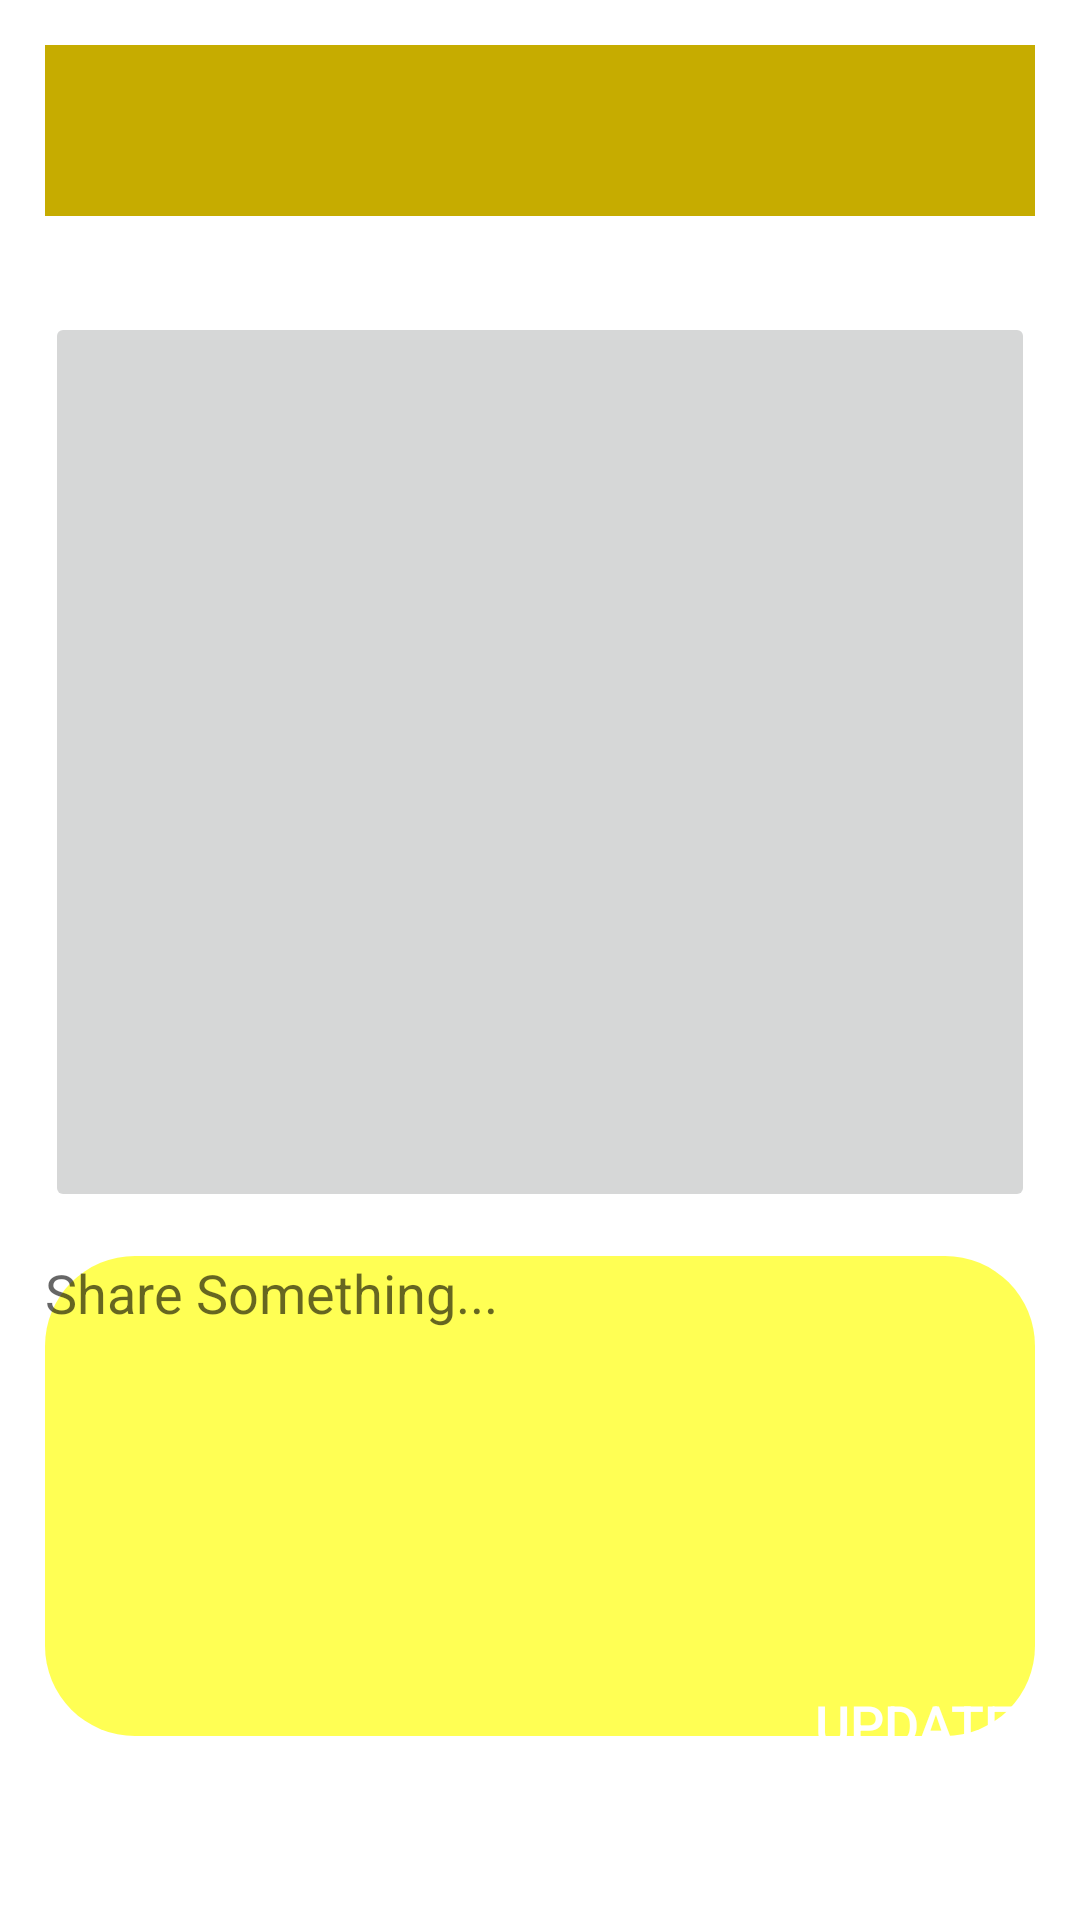

The Android layout XML behind this screen, and the referenced resources:
<!-- AndroidManifest.xml: application theme Theme.BITS_News -->
<!-- res/layout/activity_post.xml -->
<?xml version="1.0" encoding="utf-8"?>
<androidx.constraintlayout.widget.ConstraintLayout xmlns:android="http://schemas.android.com/apk/res/android"
    xmlns:app="http://schemas.android.com/apk/res-auto"
    xmlns:tools="http://schemas.android.com/tools"
    android:layout_width="match_parent"
    android:layout_height="match_parent"

    android:padding="15dp"
    tools:context=".PostActivity">

    <include
        android:id="@+id/update_post_page_toolbar"
        layout="@layout/app_bar_layout"
        android:layout_width="match_parent"
        android:layout_height="57dp"
        app:layout_constraintEnd_toEndOf="parent"
        app:layout_constraintStart_toStartOf="parent"
        app:layout_constraintTop_toTopOf="parent" />

    <ImageButton
        android:id="@+id/select_post_image"
        android:layout_width="match_parent"
        android:layout_height="300dp"
        android:layout_marginTop="32dp"
        android:padding="10dp"
        android:scaleType="fitCenter"
        app:layout_constraintEnd_toEndOf="parent"
        app:layout_constraintStart_toStartOf="parent"
        app:layout_constraintTop_toBottomOf="@+id/update_post_page_toolbar"
        app:srcCompat="@drawable/select_image"
        tools:ignore="SpeakableTextPresentCheck" />

    <EditText
        android:id="@+id/post_description"
        android:layout_width="0dp"
        android:layout_height="160dp"
        android:layout_marginBottom="32dp"
        android:background="@drawable/inputs"
        android:ems="10"
        android:gravity="start|top"
        android:hint="Share Something..."
        android:inputType="textMultiLine"
        android:minHeight="48dp"
        app:layout_constraintBottom_toBottomOf="parent"
        app:layout_constraintEnd_toEndOf="parent"
        app:layout_constraintStart_toStartOf="parent"
        app:layout_constraintTop_toBottomOf="@+id/select_post_image" />

    <Button
        android:id="@+id/update_post_button"
        android:layout_width="80dp"
        android:layout_height="80dp"
        android:background="@drawable/add_post"
        android:text="Update Post"
        android:textColor="@color/white"
        android:textSize="18sp"
        app:layout_constraintBottom_toBottomOf="parent"
        app:layout_constraintEnd_toEndOf="parent" />

</androidx.constraintlayout.widget.ConstraintLayout>
<!-- res/layout/app_bar_layout.xml (included above) -->
<?xml version="1.0" encoding="utf-8"?>

<androidx.appcompat.widget.Toolbar xmlns:android="http://schemas.android.com/apk/res/android"
    android:id="@+id/main_app_bar"
    android:layout_width="match_parent"
    android:layout_height="wrap_content"
    android:background="@color/primaryDarkColor"
    >

</androidx.appcompat.widget.Toolbar>
<!-- resources referenced by this layout -->
<resources>
  <color name="primaryDarkColor">#c6ac00</color>
  <color name="white">#FFFFFFFF</color>
  <!-- drawable inputs (drawable) -->
  <?xml version="1.0" encoding="utf-8"?>
  
  <shape xmlns:android="http://schemas.android.com/apk/res/android">
  
      <solid android:color="@color/primaryLightColor"/>
      <corners android:radius="30dp"/>
  
  </shape>
  <style name="Theme.BITS_News" parent="Theme.MaterialComponents.DayNight.NoActionBar">
          
          <item name="colorPrimary">@color/purple_500</item>
          <item name="colorPrimaryVariant">@color/primaryDarkColor</item>
          <item name="colorOnPrimary">@color/white</item>
          
          <item name="colorSecondary">@color/teal_200</item>
          <item name="colorSecondaryVariant">@color/teal_700</item>
          <item name="colorOnSecondary">@color/black</item>
          
          <item name="android:statusBarColor" tools:targetApi="l">?attr/colorPrimaryVariant</item>
          
      </style>
  <color name="primaryLightColor">#ffff54</color>
  <color name="purple_500">#FF6200EE</color>
  <color name="teal_200">#FF03DAC5</color>
  <color name="teal_700">#FF018786</color>
  <color name="black">#FF000000</color>
</resources>
